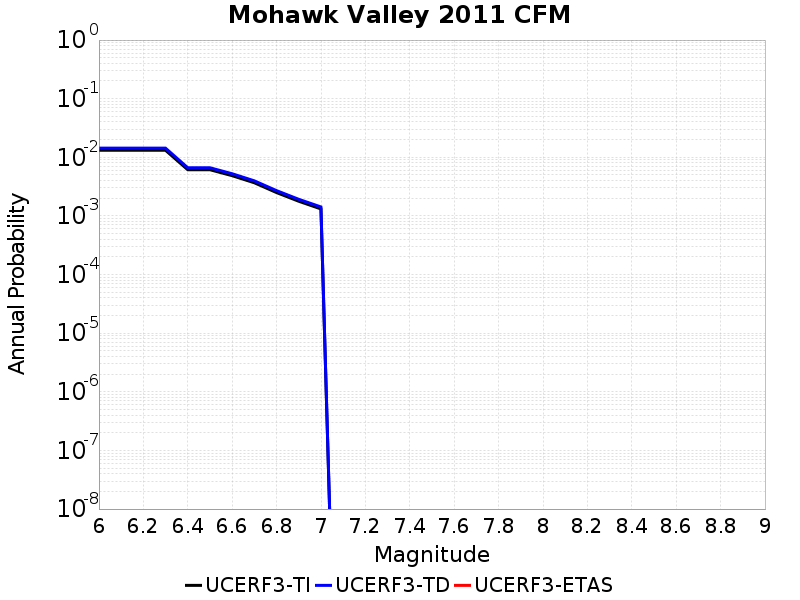

Source data for this figure (header and first rows):
Magnitude, UCERF3-TI Prob, UCERF3-TD Prob, UCERF3-ETAS Prob
6.0, 0.01318, 0.01432, 0.0
6.1, 0.01318, 0.01432, 0.0
6.2, 0.01318, 0.01432, 0.0
6.3, 0.01318, 0.01432, 0.0
6.4, 0.006145, 0.006634, 0.0
6.5, 0.006145, 0.006634, 0.0
6.6, 0.004863, 0.005245, 0.0
6.7, 0.00368, 0.003968, 0.0
6.8, 0.002505, 0.002701, 0.0
6.9, 0.001781, 0.001922, 0.0
7.0, 0.001318, 0.001423, 0.0
